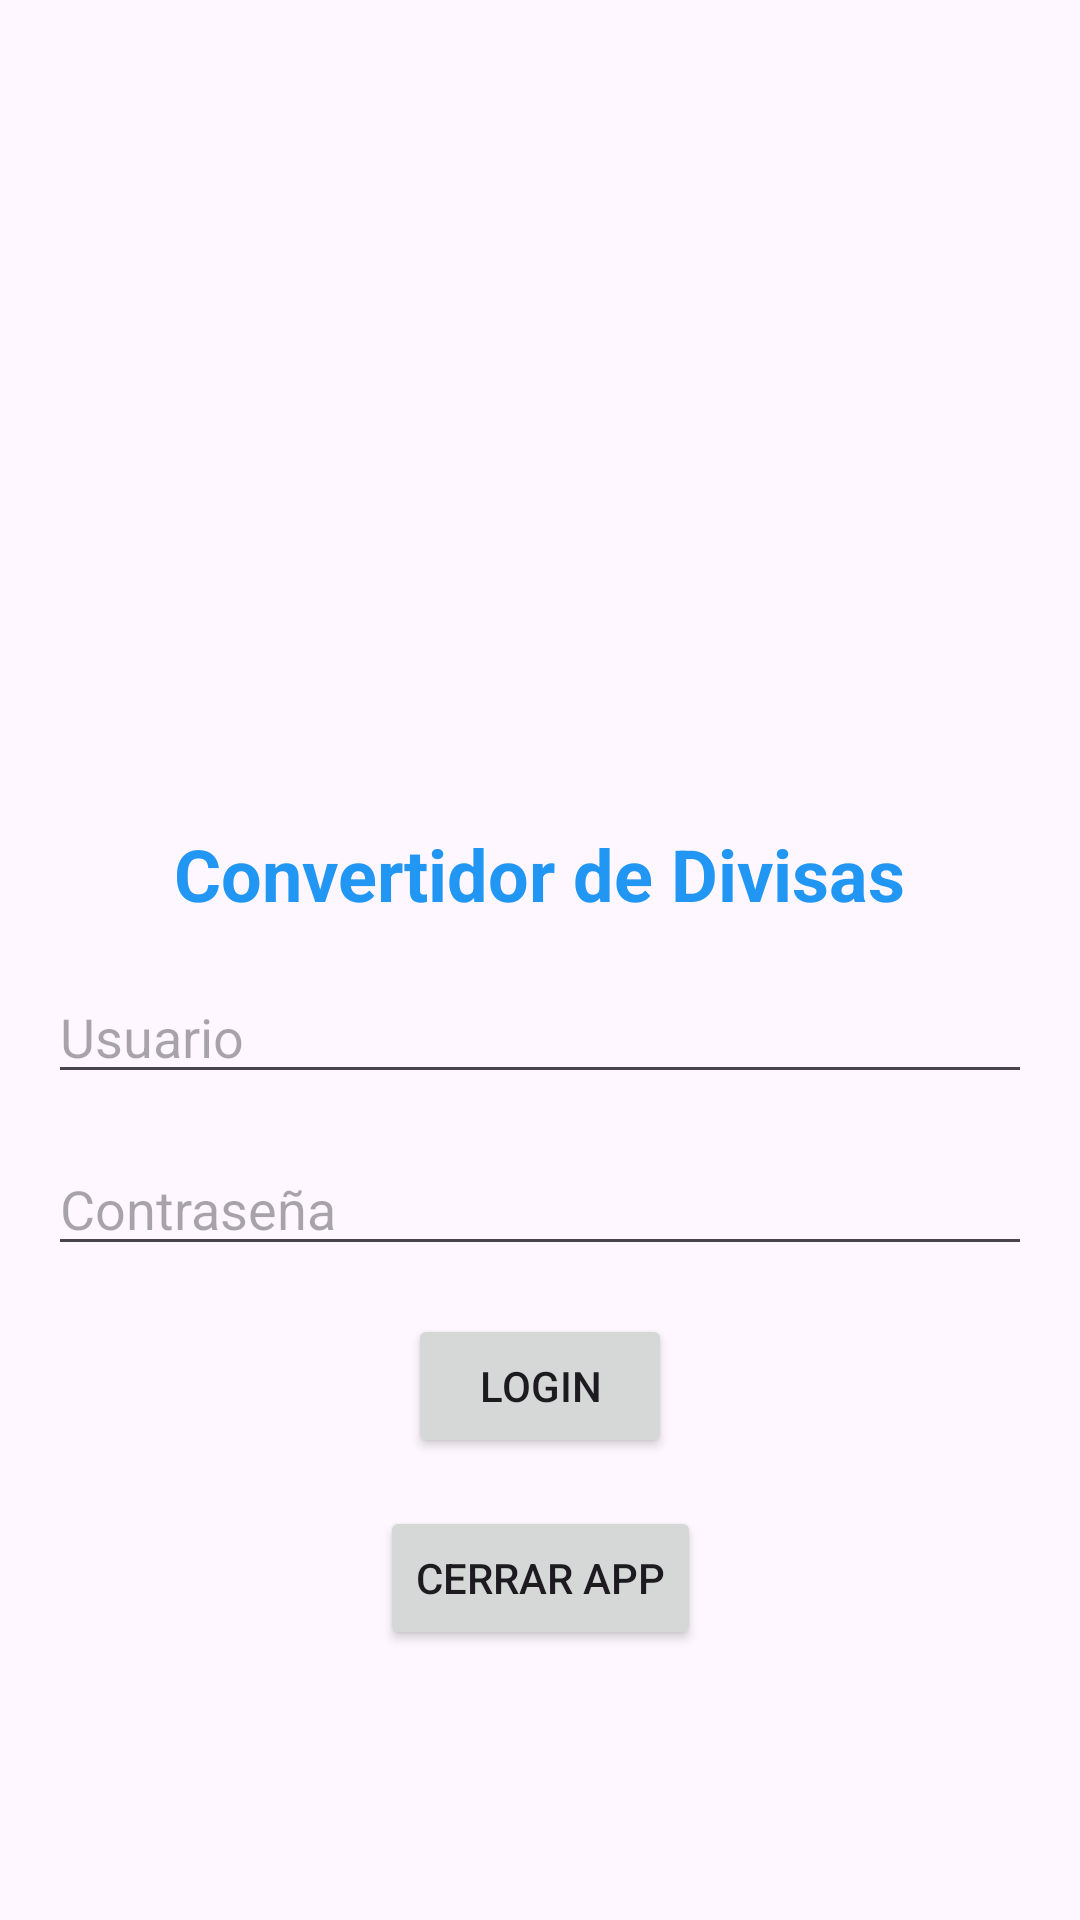

This screen was rendered from an Android layout file. Write that file and the resources it references.
<!-- AndroidManifest.xml: application theme Theme.ProyectoLoginDivisas -->
<!-- res/layout/activity_main.xml -->
<?xml version="1.0" encoding="utf-8"?>
<androidx.constraintlayout.widget.ConstraintLayout
    android:id="@+id/main_layout"
    android:layout_width="match_parent"
    android:layout_height="match_parent"
    xmlns:android="http://schemas.android.com/apk/res/android"
    xmlns:app="http://schemas.android.com/apk/res-auto"
    xmlns:tools="http://schemas.android.com/tools"
    tools:context=".MainActivity">


    <TextView
        android:id="@+id/login_title"
        android:layout_width="wrap_content"
        android:layout_height="wrap_content"
        android:layout_marginTop="45dp"
        android:text="Convertidor de Divisas"
        android:textSize="24sp"
        android:textStyle="bold"
        android:textColor="@color/button_color_logout"
        app:layout_constraintTop_toBottomOf="@id/header_image"
        app:layout_constraintStart_toStartOf="parent"
        app:layout_constraintEnd_toEndOf="parent"/>

    <ImageView
        android:id="@+id/header_image"
        android:layout_width="150dp"
        android:layout_height="150dp"
        android:layout_marginTop="80dp"
        android:src="@drawable/cambio"
        app:layout_constraintTop_toTopOf="parent"
        app:layout_constraintStart_toStartOf="parent"
        app:layout_constraintEnd_toEndOf="parent"/>

    <EditText
        android:id="@+id/username_edit_text"
        android:layout_width="0dp"
        android:layout_height="wrap_content"
        android:layout_marginStart="16dp"
        android:layout_marginEnd="16dp"
        android:layout_marginTop="16dp"
        android:hint="Usuario"
        app:layout_constraintTop_toBottomOf="@id/login_title"
        app:layout_constraintStart_toStartOf="parent"
        app:layout_constraintEnd_toEndOf="parent"/>

    <EditText
        android:id="@+id/password_edit_text"
        android:layout_width="0dp"
        android:layout_height="wrap_content"
        android:layout_marginStart="16dp"
        android:layout_marginEnd="16dp"
        android:layout_marginTop="16dp"
        android:hint="Contraseña"
        android:inputType="textPassword"
        app:layout_constraintTop_toBottomOf="@id/username_edit_text"
        app:layout_constraintStart_toStartOf="parent"
        app:layout_constraintEnd_toEndOf="parent"/>

    <Button
        android:id="@+id/login_button"
        android:layout_width="wrap_content"
        android:layout_height="wrap_content"
        android:layout_marginTop="16dp"
        android:text="Login"
        app:layout_constraintTop_toBottomOf="@id/password_edit_text"
        app:layout_constraintStart_toStartOf="parent"
        app:layout_constraintEnd_toEndOf="parent"/>

    <Button
        android:id="@+id/close_app_button"
        android:layout_width="wrap_content"
        android:layout_height="wrap_content"
        android:layout_marginTop="16dp"
        android:text="Cerrar app"
        app:layout_constraintTop_toBottomOf="@id/login_button"
        app:layout_constraintStart_toStartOf="parent"
        app:layout_constraintEnd_toEndOf="parent"/>
</androidx.constraintlayout.widget.ConstraintLayout>
<!-- resources referenced by this layout -->
<resources>
  <color name="button_color_logout">#2196f3</color>
  <style name="Theme.ProyectoLoginDivisas" parent="Base.Theme.ProyectoLoginDivisas" />
  <style name="Base.Theme.ProyectoLoginDivisas" parent="Theme.Material3.DayNight.NoActionBar">
          
          
      </style>
</resources>
